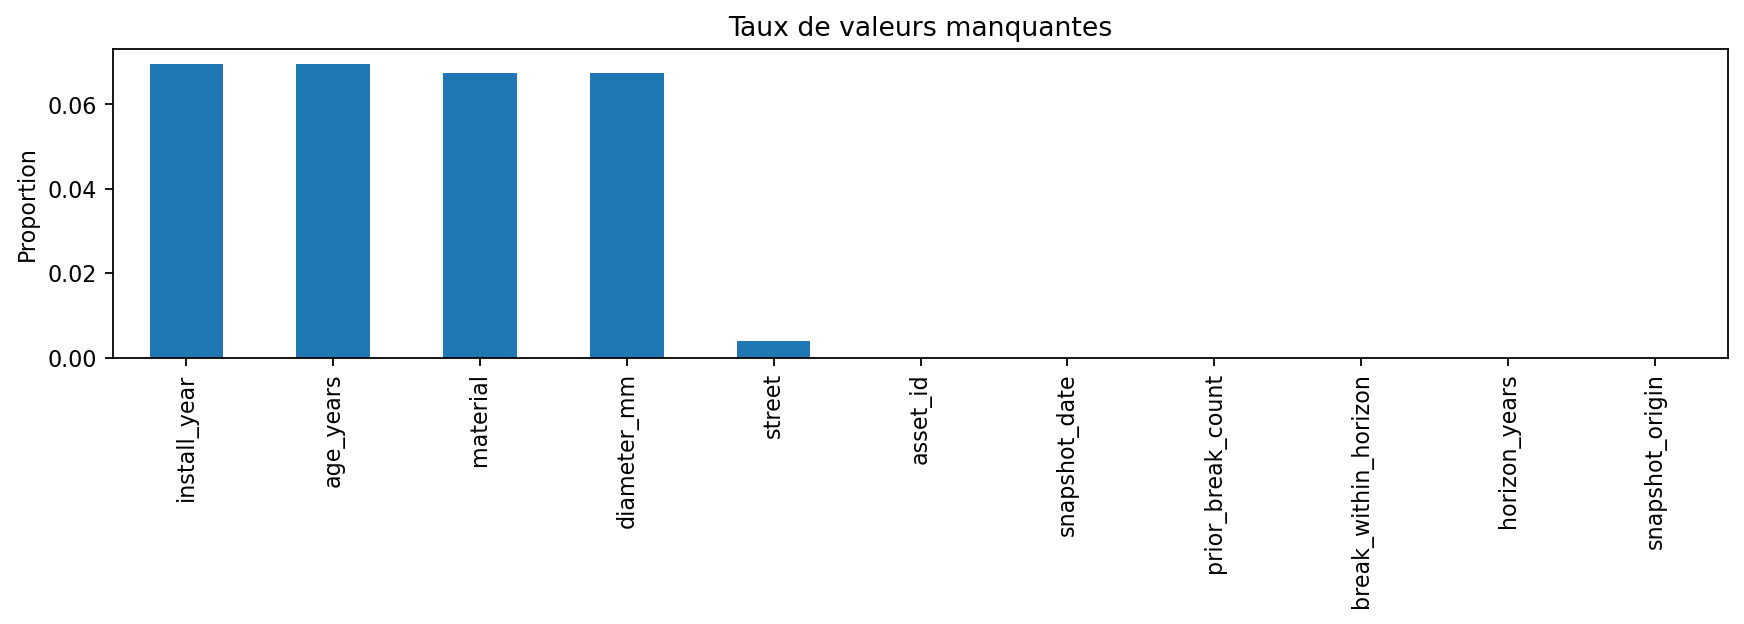

Values plotted in this chart, from the file beside it:
, missing_count, missing_rate
install_year, 782, 0.0696
age_years, 782, 0.0696
material, 758, 0.06746
diameter_mm, 758, 0.06746
street, 45, 0.004005
asset_id, 0, 0.0
snapshot_date, 0, 0.0
prior_break_count, 0, 0.0
break_within_horizon, 0, 0.0
horizon_years, 0, 0.0
snapshot_origin, 0, 0.0
